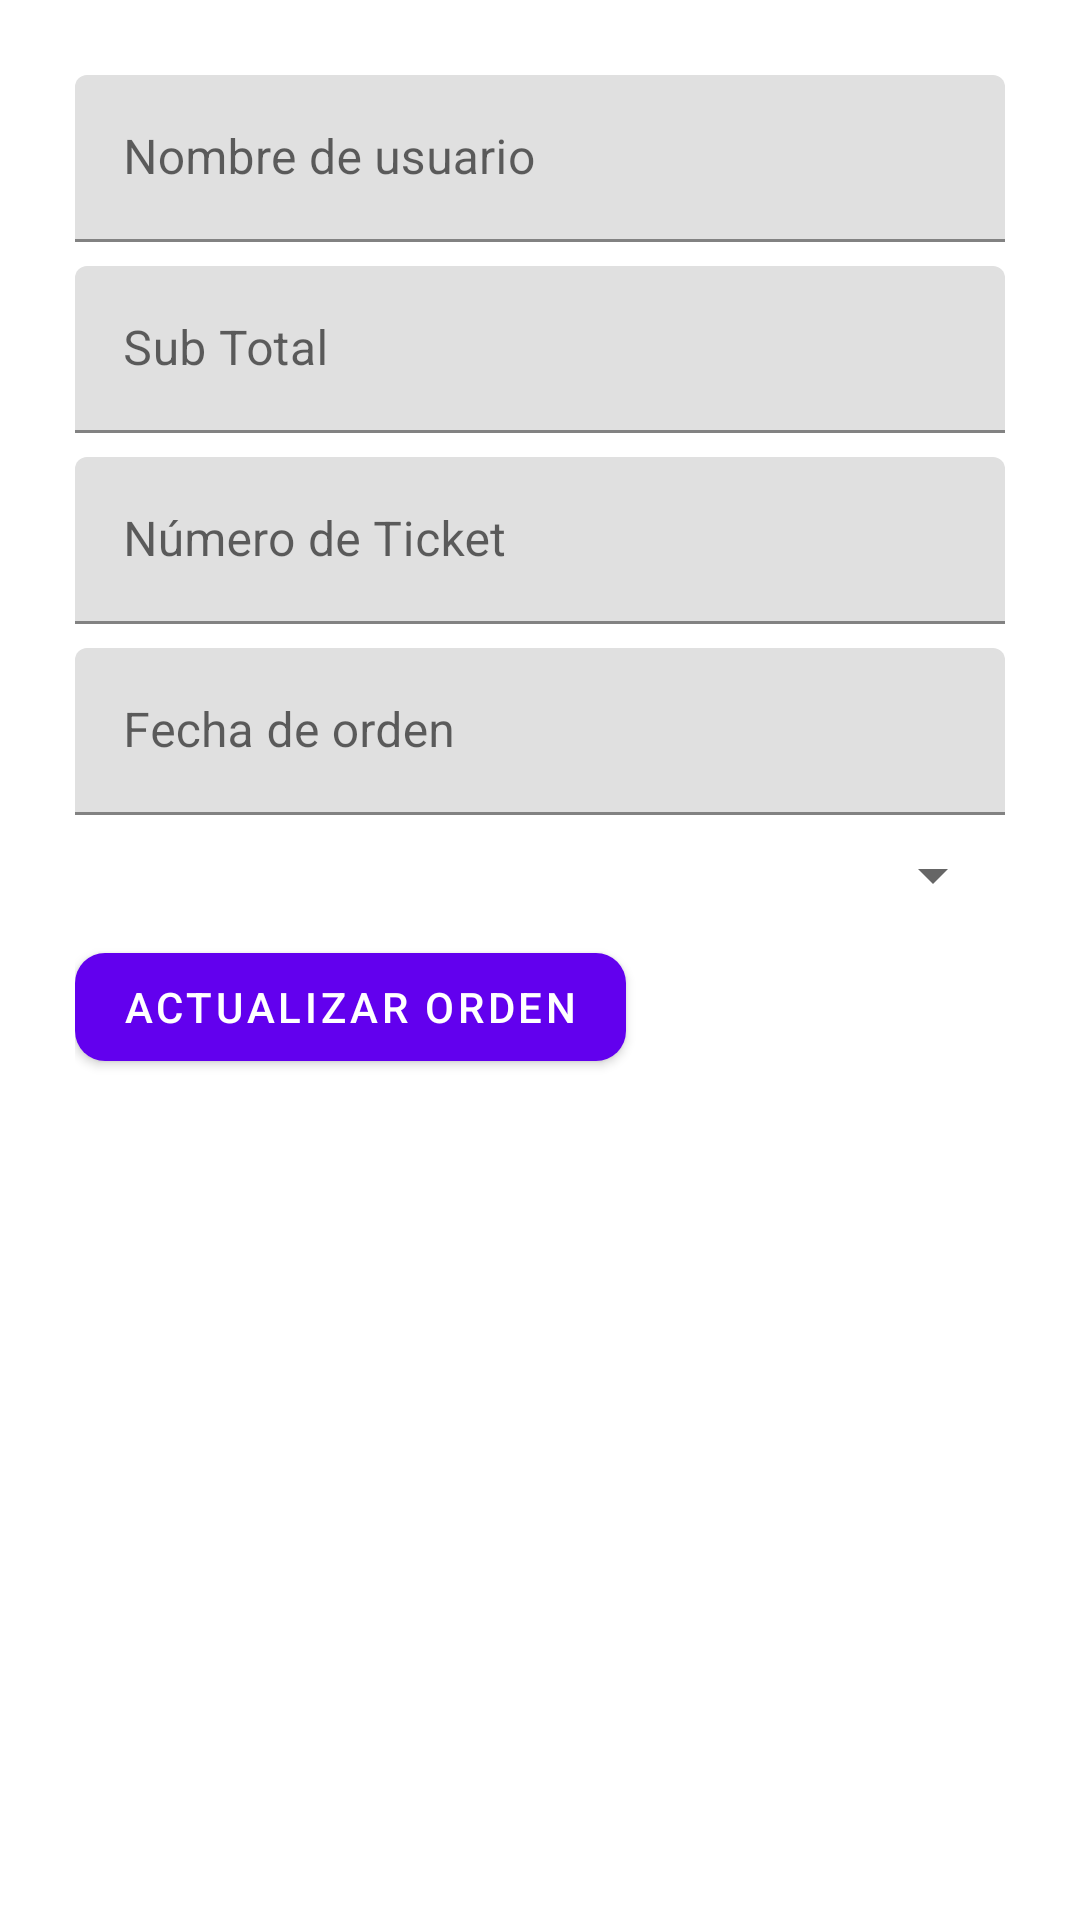

Write the Android layout XML for this screen, with the resource values it uses.
<!-- AndroidManifest.xml: application theme Theme.Prueba_kotlin -->
<!-- res/layout/activity_details_orders.xml -->
<?xml version="1.0" encoding="utf-8"?>
<RelativeLayout xmlns:android="http://schemas.android.com/apk/res/android"
    xmlns:app="http://schemas.android.com/apk/res-auto"
    xmlns:tools="http://schemas.android.com/tools"
    android:layout_width="match_parent"
    android:layout_height="match_parent"
    android:padding="25dp"
    tools:context=".ui.DetailsOrders">

    <com.google.android.material.textfield.TextInputLayout
        android:id="@+id/ti_user_name"
        android:layout_width="match_parent"
        android:layout_height="wrap_content">

        <com.google.android.material.textfield.TextInputEditText
            android:hint="@string/user_name"
            android:id="@+id/et_user_name_update"
            android:layout_width="match_parent"
            android:layout_height="wrap_content">
        </com.google.android.material.textfield.TextInputEditText>

    </com.google.android.material.textfield.TextInputLayout>



    <com.google.android.material.textfield.TextInputLayout
        android:layout_marginTop="8dp"
        android:layout_below="@+id/ti_user_name"
        android:id="@+id/ti_subtotal_update"
        android:layout_width="match_parent"
        android:layout_height="wrap_content">

        <com.google.android.material.textfield.TextInputEditText
            android:hint="@string/sub_totaL"
            android:inputType="numberDecimal"
            android:id="@+id/et_sub_total_update"
            android:layout_width="match_parent"
            android:layout_height="wrap_content">
        </com.google.android.material.textfield.TextInputEditText>

    </com.google.android.material.textfield.TextInputLayout>


    <com.google.android.material.textfield.TextInputLayout
        android:layout_marginTop="8dp"
        android:layout_below="@+id/ti_subtotal_update"
        android:id="@+id/ti_ticket_number"
        android:layout_width="match_parent"
        android:layout_height="wrap_content">

        <com.google.android.material.textfield.TextInputEditText
            android:hint="@string/ticket_number"
            android:maxLength="10"
            android:inputType="numberDecimal"
            android:id="@+id/et_ticket_number_update"
            android:layout_width="match_parent"
            android:layout_height="wrap_content"
            android:focusable="false">
        </com.google.android.material.textfield.TextInputEditText>

    </com.google.android.material.textfield.TextInputLayout>


    <com.google.android.material.textfield.TextInputLayout
        android:layout_marginTop="8dp"
        android:layout_below="@+id/ti_ticket_number"
        android:id="@+id/ti_order_time"
        android:layout_width="match_parent"
        android:layout_height="wrap_content">

        <com.google.android.material.textfield.TextInputEditText
            android:hint="@string/orderDateTime"
            android:maxLength="10"
            android:inputType="numberDecimal"
            android:id="@+id/et_order_time_update"
            android:layout_width="match_parent"
            android:layout_height="wrap_content"
            android:focusable="false">
        </com.google.android.material.textfield.TextInputEditText>

    </com.google.android.material.textfield.TextInputLayout>


    <Spinner
        android:layout_marginTop="8dp"
        android:layout_below="@+id/ti_order_time"
        android:id="@+id/spinner"
        android:layout_width="match_parent"
        android:layout_height="wrap_content">
    </Spinner>


    <com.google.android.material.button.MaterialButton
        android:id="@+id/btn_update_order"
        android:layout_width="wrap_content"
        android:layout_height="wrap_content"
        android:layout_below="@id/spinner"
        android:layout_marginTop="8dp"
        android:gravity="center_vertical"
        android:text="@string/updateOrder"
        app:cornerRadius="10dp">
    </com.google.android.material.button.MaterialButton>

</RelativeLayout>
<!-- resources referenced by this layout -->
<resources>
  <string name="orderDateTime">Fecha de orden</string>
  <string name="sub_totaL">Sub Total</string>
  <string name="ticket_number">Número de Ticket</string>
  <string name="updateOrder">Actualizar Orden</string>
  <string name="user_name">Nombre de usuario</string>
  <style name="Theme.Prueba_kotlin" parent="Theme.MaterialComponents.DayNight.DarkActionBar">
          
          <item name="colorPrimary">@color/purple_500</item>
          <item name="colorPrimaryVariant">@color/purple_700</item>
          <item name="colorOnPrimary">@color/white</item>
          
          <item name="colorSecondary">@color/teal_200</item>
          <item name="colorSecondaryVariant">@color/teal_700</item>
          <item name="colorOnSecondary">@color/black</item>
          
          <item name="android:statusBarColor">?attr/colorPrimaryVariant</item>
          
      </style>
  <color name="purple_500">#FF6200EE</color>
  <color name="purple_700">#FF3700B3</color>
  <color name="white">#FFFFFFFF</color>
  <color name="teal_200">#FF03DAC5</color>
  <color name="teal_700">#FF018786</color>
  <color name="black">#FF000000</color>
</resources>
